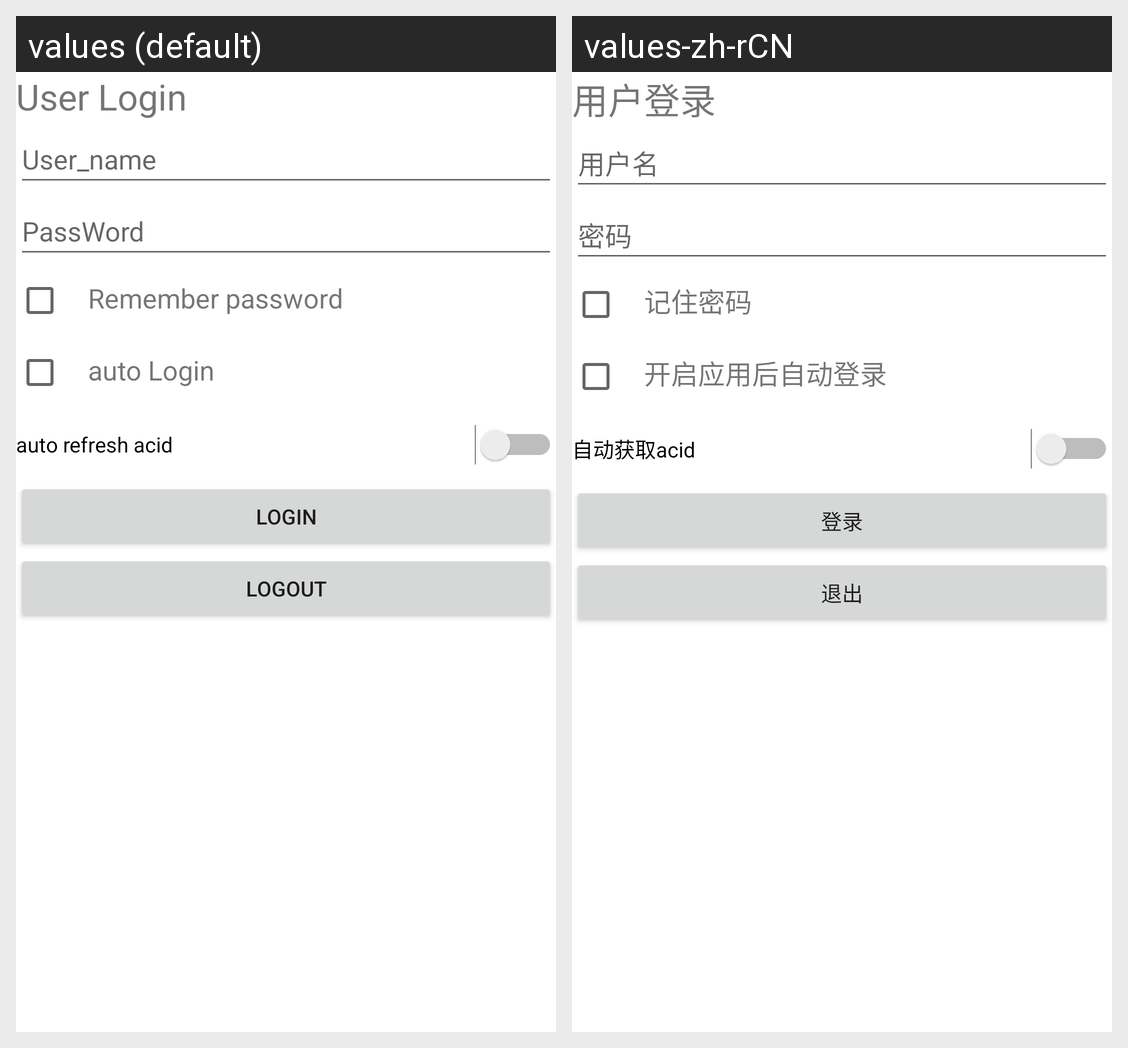

For this localized Android screen grid, give each drawn string resource with its value in every locale shown.
Android screen res/layout/activity_main.xml rendered under 2 locales, left to right: values (default), values-zh-rCN. Device: Nexus 5 (rendered at 1080×1920; each locale shown at half size, 540×960, under a caption strip naming it); theme Theme.Auto_Login.
Strings drawn on this screen, with the default value and each locale's value (text and hints the layout hard-codes, and strings that could not be matched under every locale, appear in the picture but are not listed):

user_login
  values: User Login
  values-zh-rCN: 用户登录

user_name
  values: User_name
  values-zh-rCN: 用户名

password
  values: PassWord
  values-zh-rCN: 密码

remember_password
  values: Remember password
  values-zh-rCN: 记住密码

auto_login
  values: auto Login
  values-zh-rCN: 开启应用后自动登录

button2
  values: Login
  values-zh-rCN: 登录

start_auto_login
  values: auto refresh acid
  values-zh-rCN: 自动获取acid

logout
  values: Logout
  values-zh-rCN: 退出
